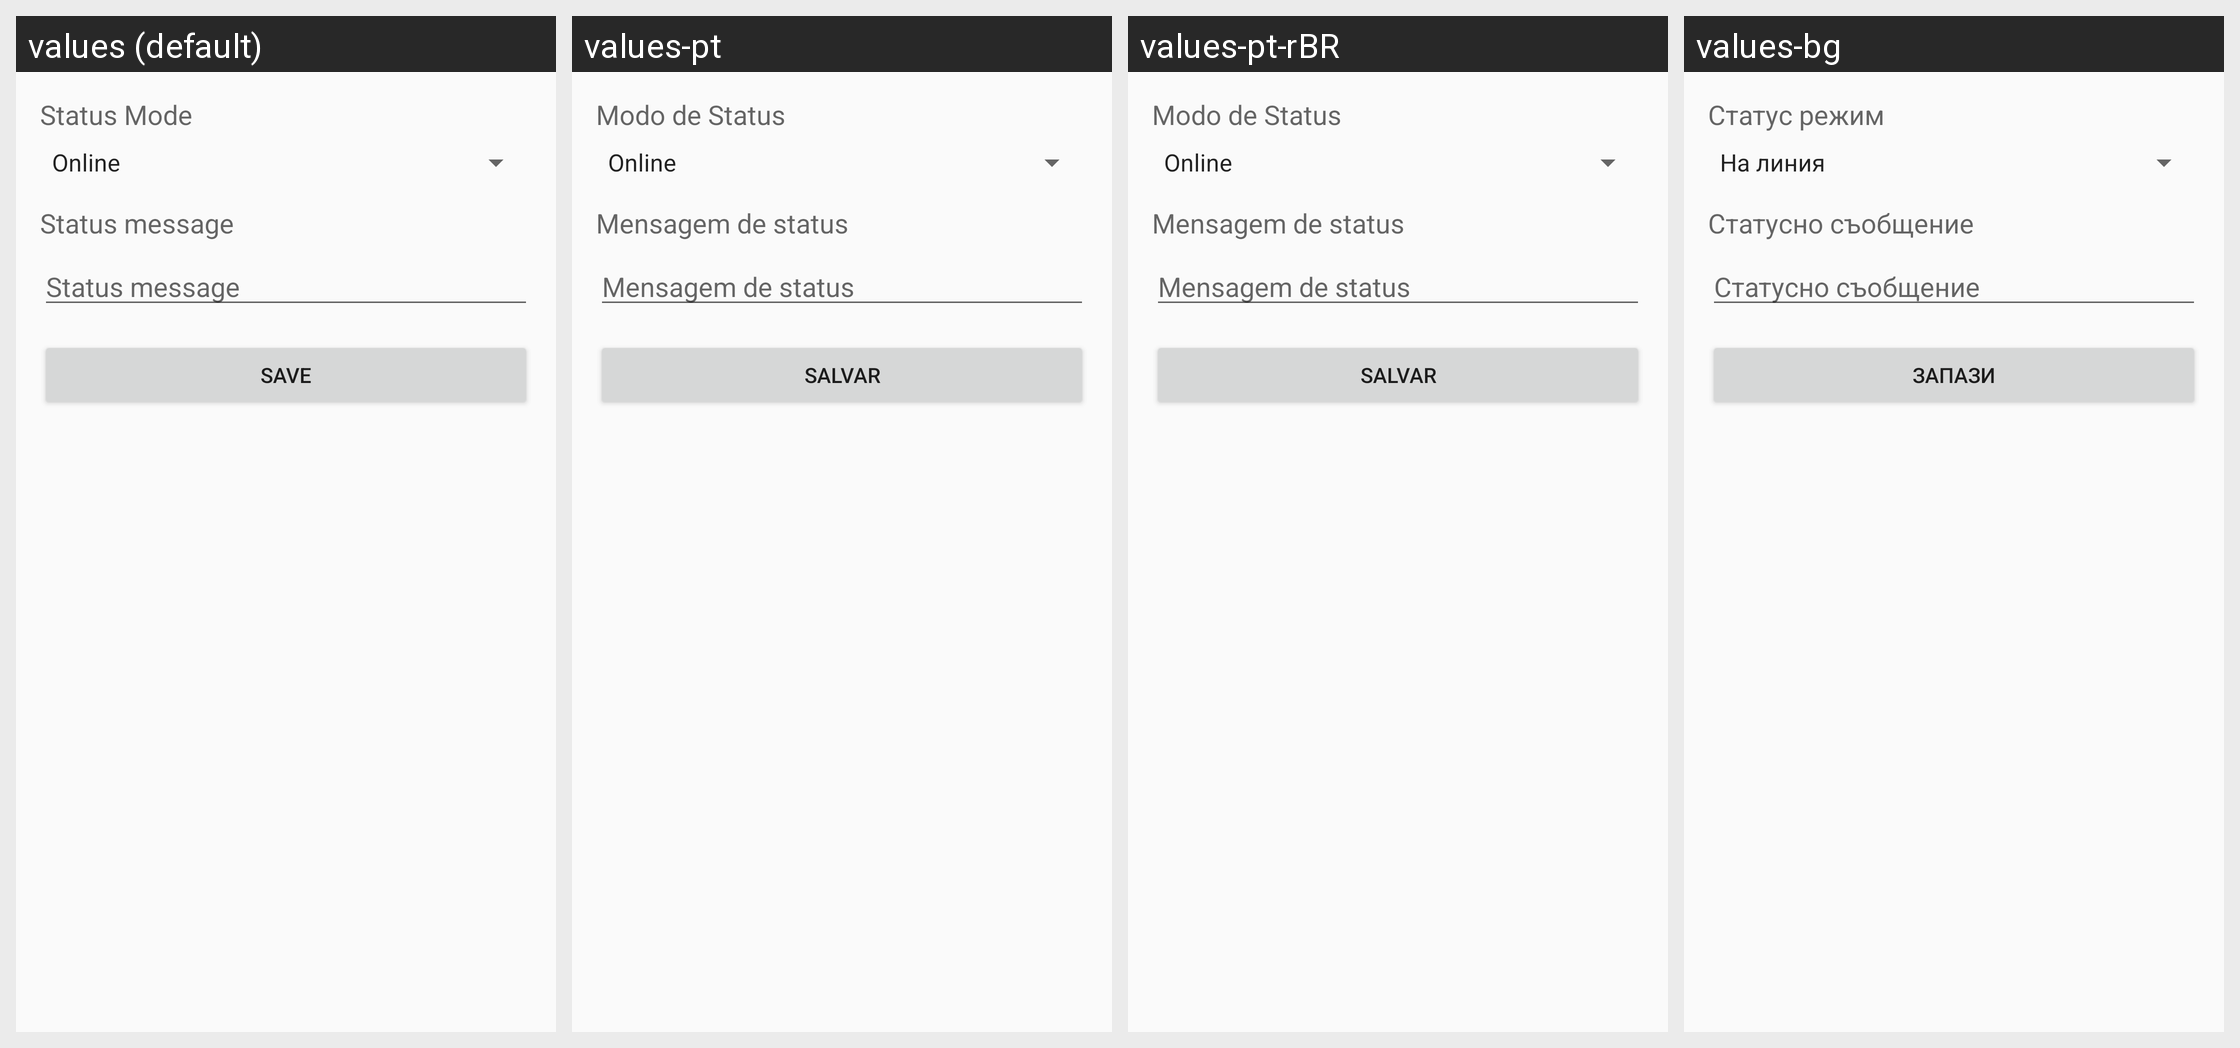

Here is an Android app screen in its default locale and in the app's own translations. Write out the translated-string differences for the strings that appear on this screen.
Android screen res/layout/fragment_manage_status.xml rendered under 4 locales, left to right: values (default), values-pt, values-pt-rBR, values-bg. Device: Nexus 5 (rendered at 1080×1920; each locale shown at half size, 540×960, under a caption strip naming it); theme AppTheme.
Other locales in the repository, not shown: values-ar, values-ar-rIQ, values-es, values-es-rES, values-fa, values-in, values-pl, values-pt-rPT, values-ru, values-zh-rCN, values-zh-rTW.
Strings drawn on this screen, with the default value and each locale's value (text and hints the layout hard-codes, and strings that could not be matched under every locale, appear in the picture but are not listed):

pref_title_statusmode
  values: Status Mode
  values-pt: Modo de Status
  values-pt-rBR: Modo de Status
  values-bg: Статус режим

pref_title_statusmsg
  values: Status message
  values-pt: Mensagem de status
  values-pt-rBR: Mensagem de status
  values-bg: Статусно съобщение

save_status
  values: Save
  values-pt: Salvar
  values-pt-rBR: Salvar
  values-bg: Запази
